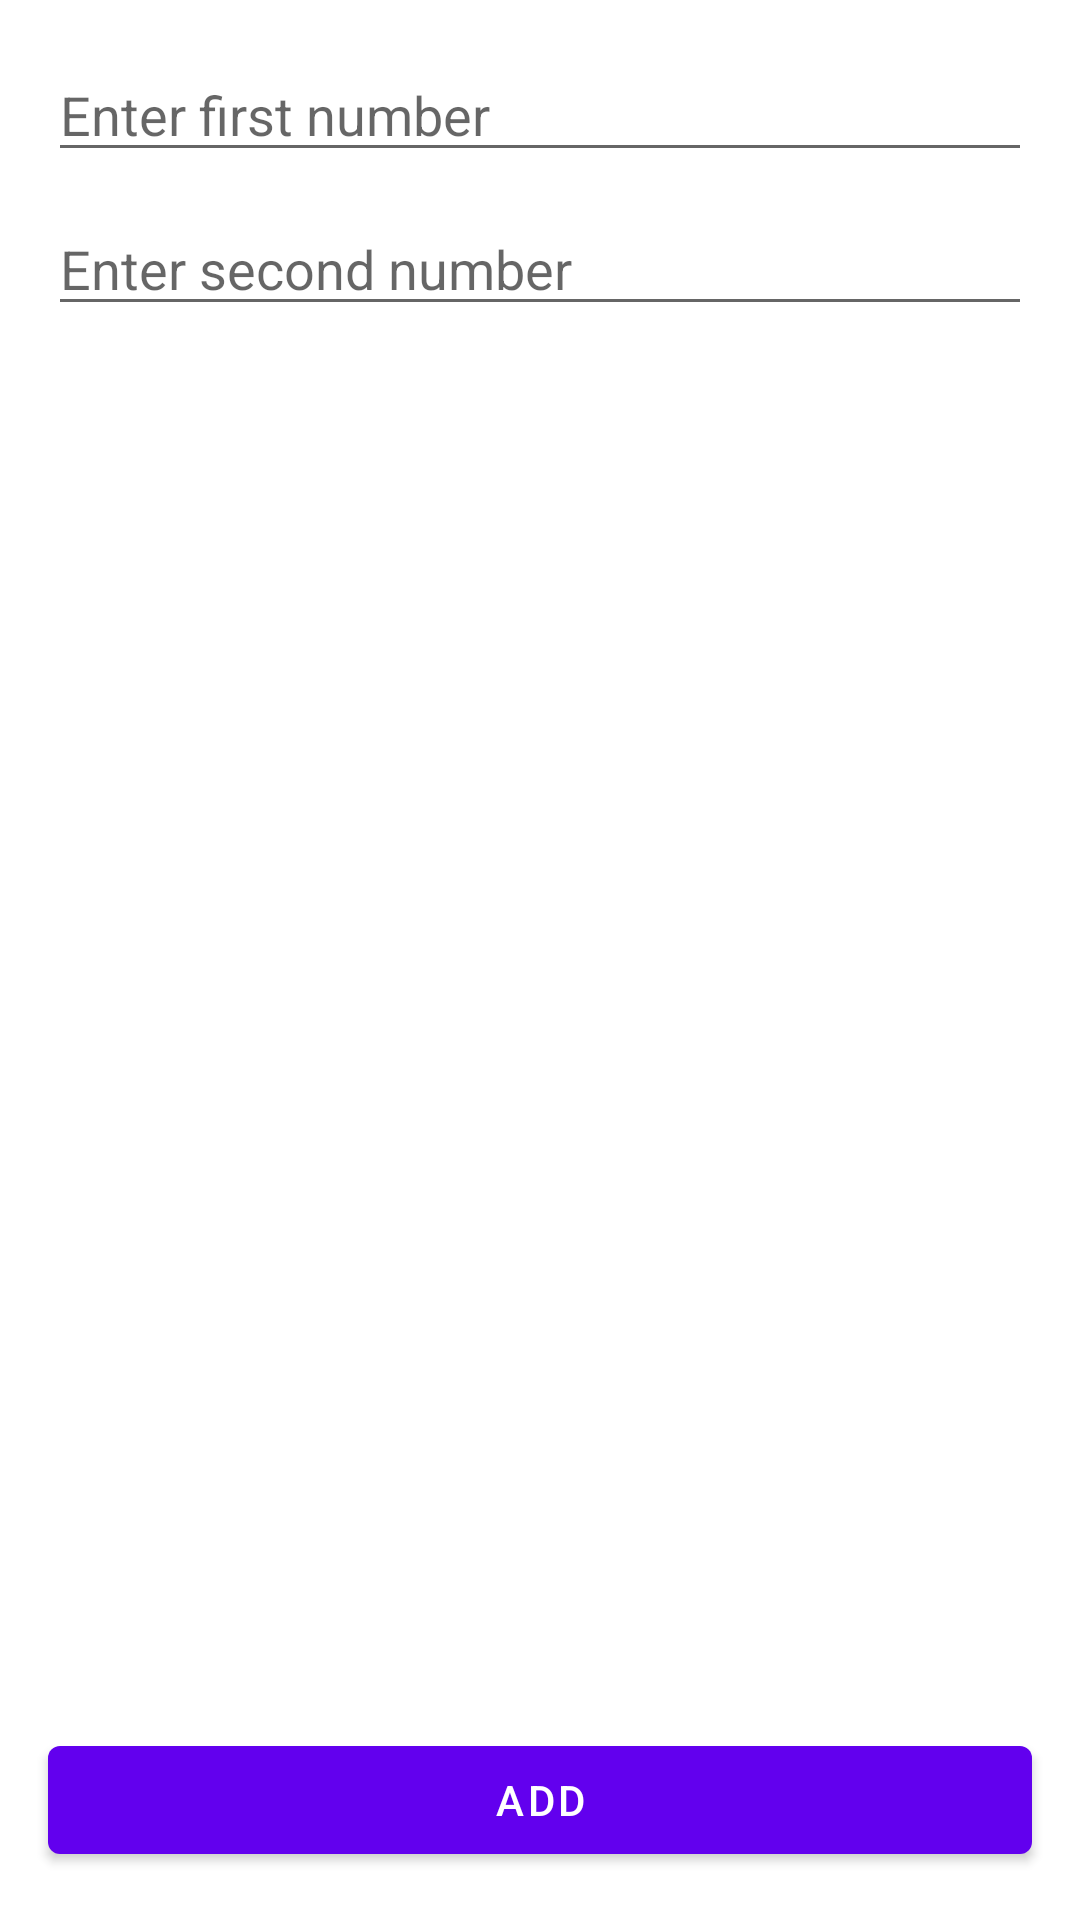

Here is an Android app screen rendered from its layout file. Give the layout XML and the strings, colors and styles it references.
<!-- AndroidManifest.xml: application theme Theme.HonoAssignment -->
<!-- res/layout/fragment_first.xml -->
<?xml version="1.0" encoding="utf-8"?>
<androidx.constraintlayout.widget.ConstraintLayout xmlns:android="http://schemas.android.com/apk/res/android"
    xmlns:app="http://schemas.android.com/apk/res-auto"
    xmlns:tools="http://schemas.android.com/tools"
    android:layout_width="match_parent"
    android:layout_height="match_parent"
    tools:context=".FirstFragment">

    <EditText
        android:id="@+id/edtv1"
        android:hint="Enter first number"
        android:layout_width="match_parent"
        android:layout_height="wrap_content"
        android:layout_marginHorizontal="16dp"
        android:inputType="number"
        android:layout_marginTop="16dp"
        app:layout_constraintTop_toTopOf="parent"
        app:layout_constraintStart_toStartOf="parent" />

    <EditText
        android:id="@+id/edtv2"
        android:hint="Enter second number"
        android:layout_width="match_parent"
        android:layout_height="wrap_content"
        android:layout_marginHorizontal="16dp"
        android:inputType="number"
        app:layout_constraintStart_toStartOf="parent"
        app:layout_constraintTop_toBottomOf="@+id/edtv1"
        android:layout_marginTop="10dp" />

    <TextView
        android:id="@+id/resultTv"
        android:layout_width="wrap_content"
        android:layout_height="wrap_content"
        android:layout_marginHorizontal="16dp"
        app:layout_constraintStart_toStartOf="parent"
        app:layout_constraintTop_toBottomOf="@+id/edtv2"
        android:layout_marginTop="10dp" />
    <com.google.android.material.button.MaterialButton
        android:id="@+id/addBtn"
        android:layout_width="match_parent"
        android:layout_height="wrap_content"
        android:layout_marginHorizontal="16dp"
        android:text="Add"
        app:layout_constraintBottom_toBottomOf="parent"
        app:layout_constraintStart_toStartOf="parent"
        android:layout_marginBottom="16dp"
        app:layout_constraintEnd_toEndOf="parent" />

</androidx.constraintlayout.widget.ConstraintLayout>
<!-- resources referenced by this layout -->
<resources>
  <style name="Theme.HonoAssignment" parent="Theme.MaterialComponents.DayNight.DarkActionBar">
          
          <item name="colorPrimary">@color/purple_500</item>
          <item name="colorPrimaryVariant">@color/purple_700</item>
          <item name="colorOnPrimary">@color/white</item>
          
          <item name="colorSecondary">@color/teal_200</item>
          <item name="colorSecondaryVariant">@color/teal_700</item>
          <item name="colorOnSecondary">@color/black</item>
          
          <item name="android:statusBarColor">?attr/colorPrimaryVariant</item>
          
      </style>
  <!-- not gathered from this repository: default colours our renderer supplied (Android Studio template values) -->
  <color name="purple_500">#FF6200EE</color>
  <color name="purple_700">#FF3700B3</color>
  <color name="teal_200">#FF03DAC5</color>
  <color name="teal_700">#FF018786</color>
  <color name="black">#FF000000</color>
  <color name="white">#FFFFFFFF</color>
</resources>
